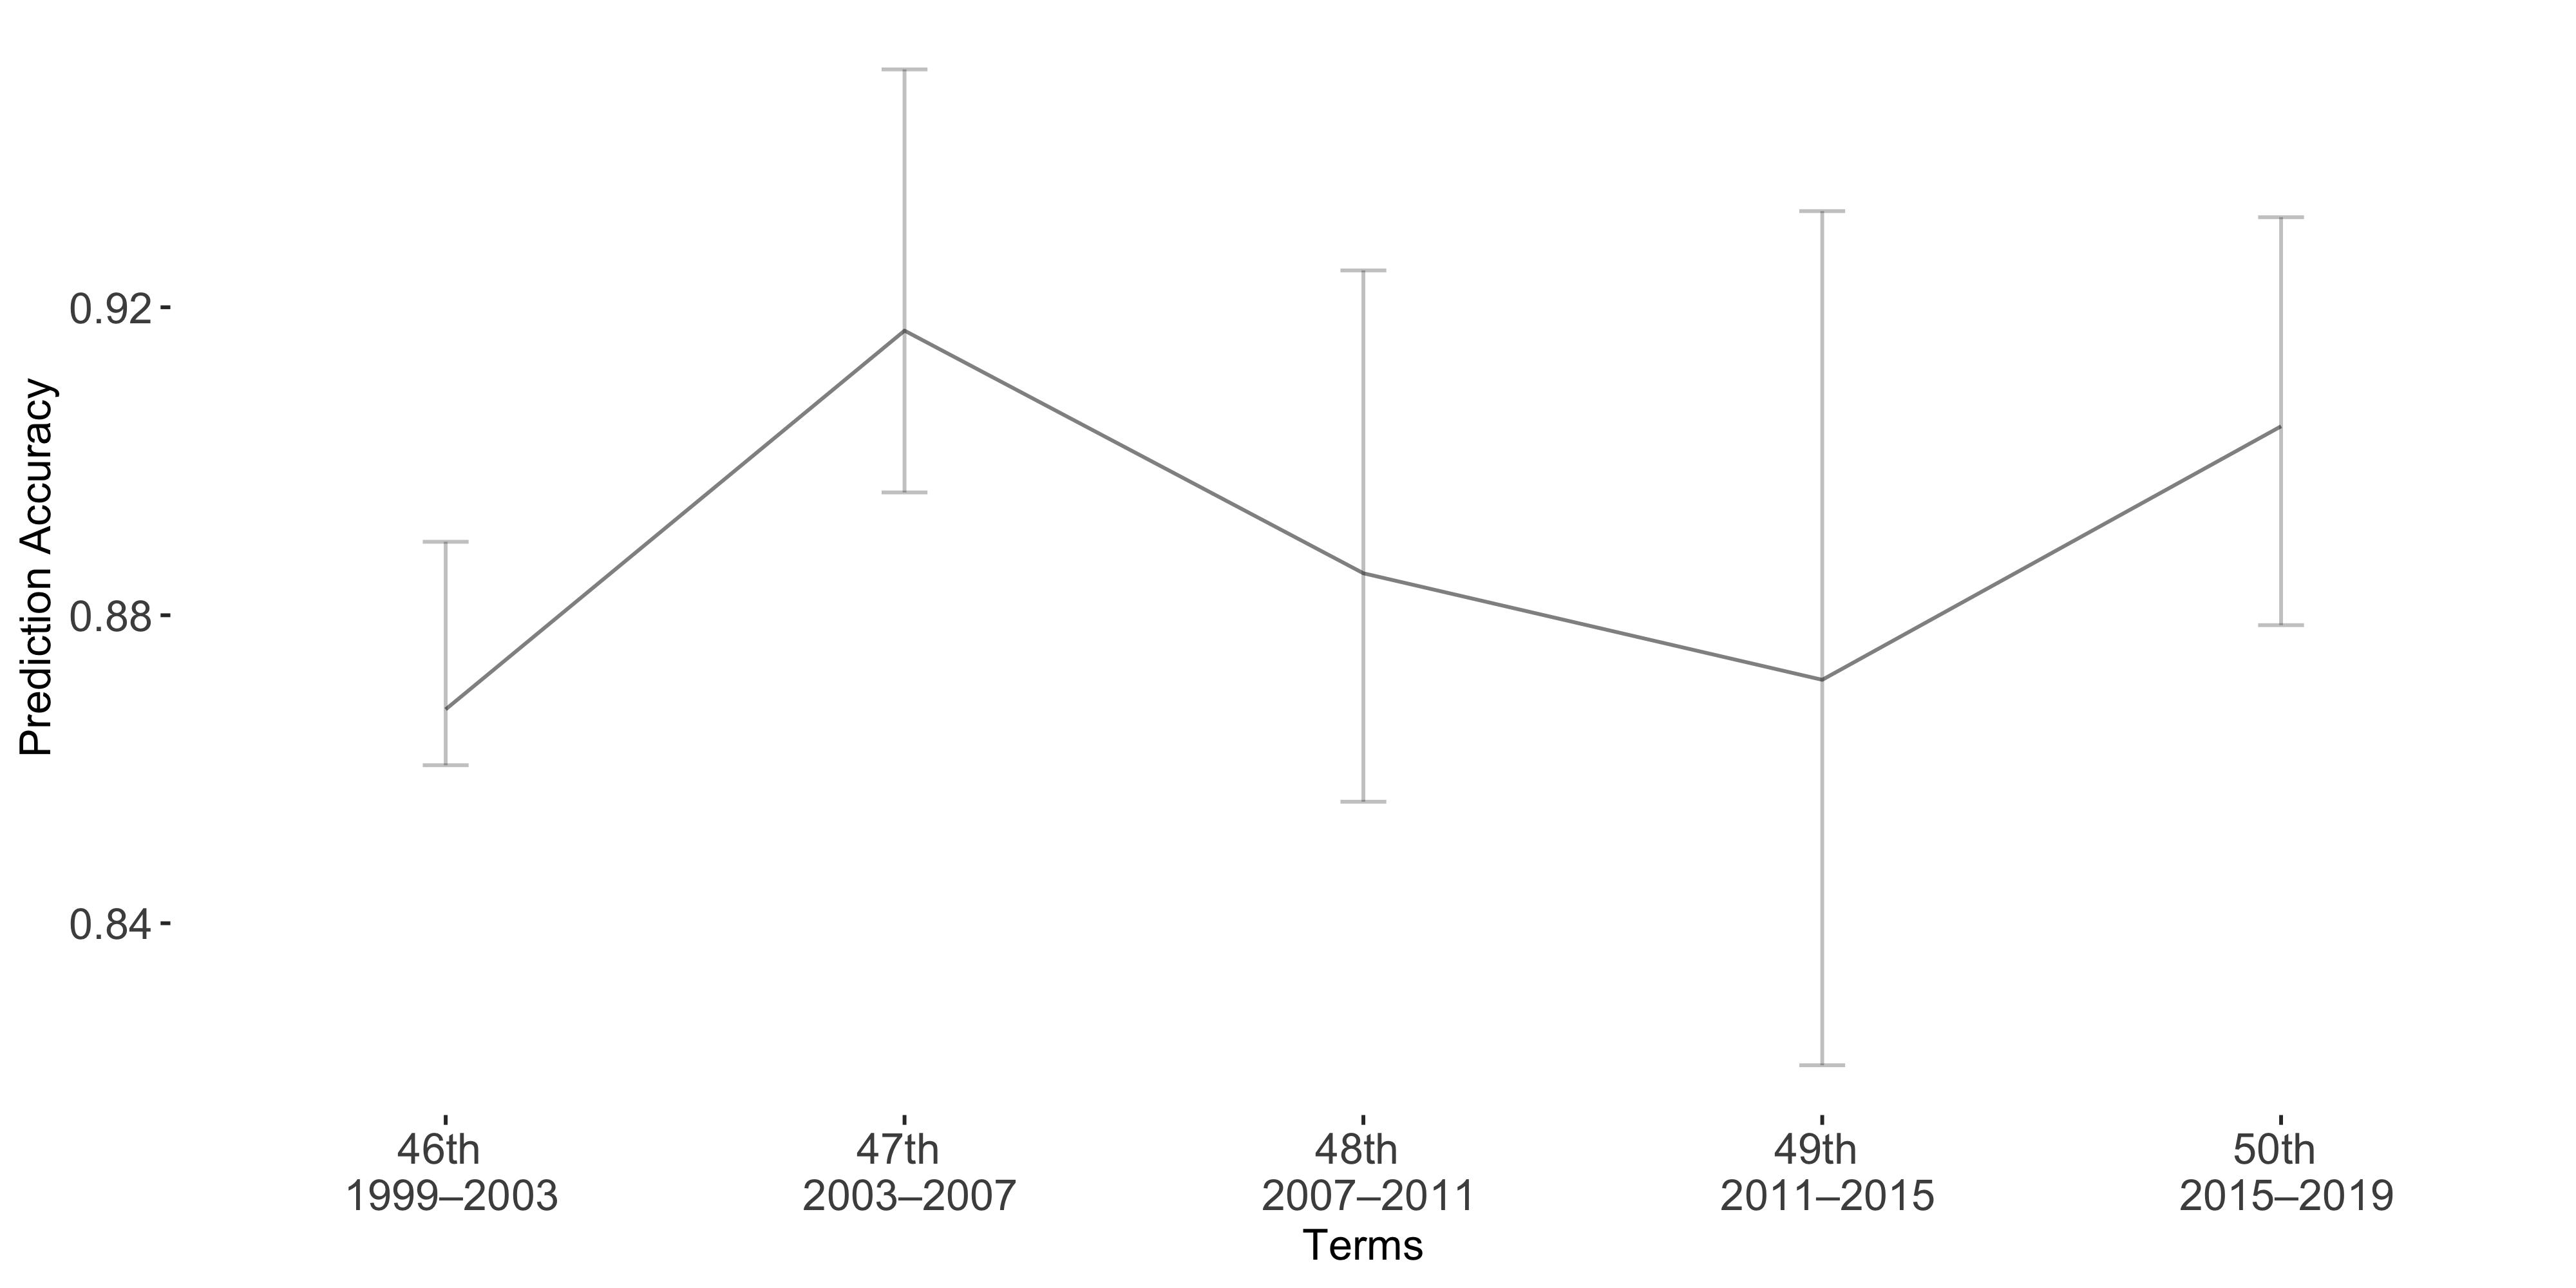

The data file committed next to this chart (first rows):
Term, Accuracy, lb, ub
Term1, 0.8678, -0.02176, 0.007255
Term2, 0.917, -0.03393, 0.02102
Term3, 0.8855, -0.03933, 0.02967
Term4, 0.8716, -0.06088, 0.05006
Term5, 0.9045, -0.02715, 0.02583
